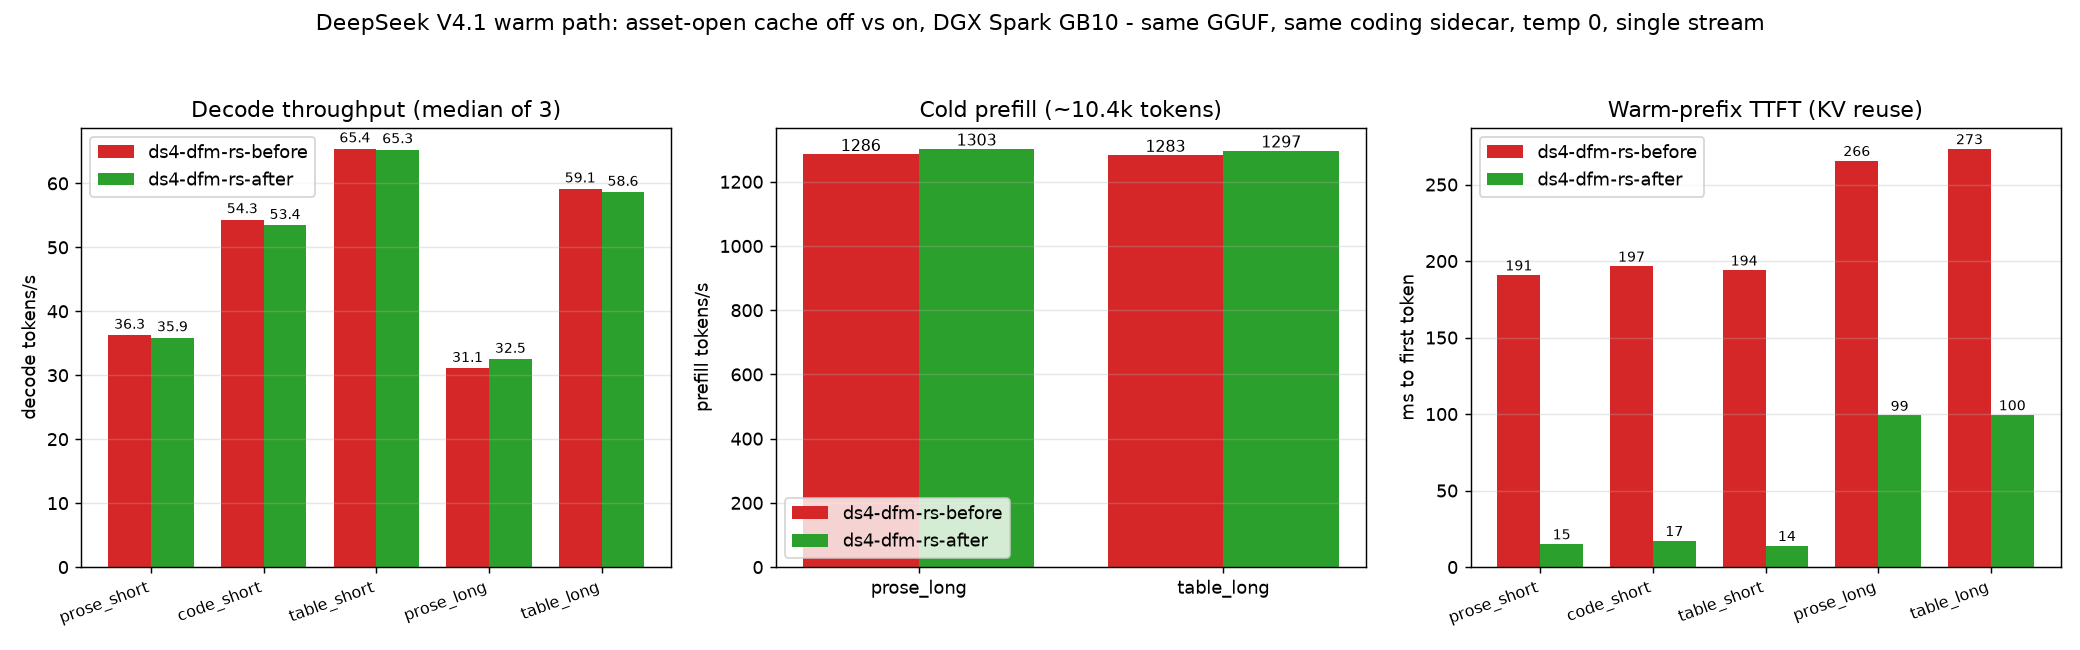

The table this chart was drawn from, first rows:
case, engine, decode_tps_median, decode_tps_min, decode_tps_max, prefill_tps_cold, ttft_cold_s, ttft_warm_ms, e2e_tps_median, prompt_tokens, completion_tokens
prose_short, ds4-dfm-rs-before, 36.26, 36.19, 36.27, 82.1, 0.657, 190.9, 35.75, 54, 512
prose_short, ds4-dfm-rs-after, 35.87, 35.50, 36.12, 119.7, 0.451, 15.2, 35.78, 54, 512
code_short, ds4-dfm-rs-before, 54.33, 54.02, 54.45, 91.4, 0.591, 196.6, 53.03, 54, 512
code_short, ds4-dfm-rs-after, 53.42, 53.31, 54.36, 132.7, 0.407, 17.3, 53.42, 54, 512
table_short, ds4-dfm-rs-before, 65.41, 65.36, 65.57, 79.1, 0.544, 194.1, 63.88, 43, 512
table_short, ds4-dfm-rs-after, 65.28, 64.92, 65.41, 119.7, 0.359, 14.1, 65.04, 43, 512
prose_long, ds4-dfm-rs-before, 31.08, 30.97, 31.15, 1286, 8.053, 265.7, 25.15, 10356, 32
prose_long, ds4-dfm-rs-after, 32.50, 32.34, 32.83, 1303, 7.949, 99.1, 30.27, 10356, 32
table_long, ds4-dfm-rs-before, 59.14, 59.01, 59.42, 1283, 8.086, 273.4, 55.77, 10377, 256
table_long, ds4-dfm-rs-after, 58.61, 58.45, 58.78, 1297, 8.001, 99.5, 57.36, 10377, 256
